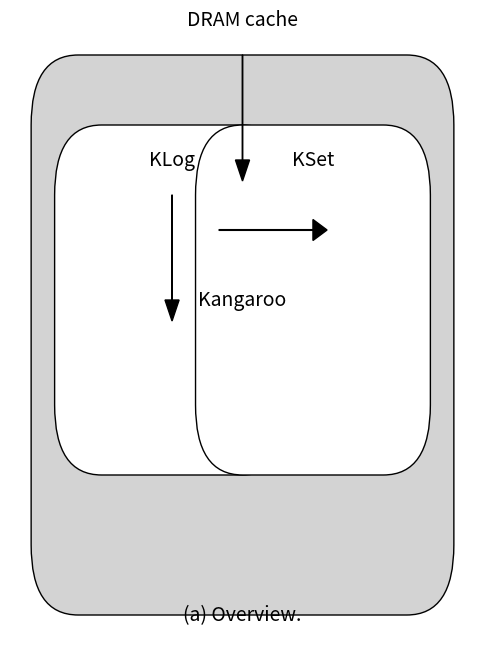

Write Python code to recreate this figure.
import matplotlib.pyplot as plt
import matplotlib.patches as patches

def draw_kangaroo_overview():
    fig, ax = plt.subplots(figsize=(6, 8))

    # Draw outer Kangaroo box
    kangaroo_box = patches.FancyBboxPatch((0.15, 0.2), 0.7, 0.6, boxstyle="round,pad=0.1", edgecolor="black", facecolor='lightgrey')
    ax.add_patch(kangaroo_box)
    
    # Draw KLog and KSet boxes
    klog_box = patches.FancyBboxPatch((0.2, 0.4), 0.3, 0.3, boxstyle="round,pad=0.1", edgecolor="black", facecolor='white')
    kset_box = patches.FancyBboxPatch((0.5, 0.4), 0.3, 0.3, boxstyle="round,pad=0.1", edgecolor="black", facecolor='white')
    ax.add_patch(klog_box)
    ax.add_patch(kset_box)
    
    # Draw text
    ax.text(0.35, 0.75, 'KLog', fontsize=14, ha='center', va='center')
    ax.text(0.65, 0.75, 'KSet', fontsize=14, ha='center', va='center')
    ax.text(0.5, 0.55, 'Kangaroo', fontsize=14, ha='center', va='center')
    ax.text(0.5, 0.95, 'DRAM cache', fontsize=14, ha='center', va='center')
    
    # Draw arrows
    ax.arrow(0.5, 0.9, 0, -0.15, head_width=0.03, head_length=0.03, fc='black', ec='black')
    ax.arrow(0.35, 0.7, 0, -0.15, head_width=0.03, head_length=0.03, fc='black', ec='black')
    ax.arrow(0.45, 0.65, 0.2, 0, head_width=0.03, head_length=0.03, fc='black', ec='black')

    # Annotations
    ax.text(0.5, 0.1, '(a) Overview.', fontsize=14, ha='center', va='center', style='italic')

    plt.axis('off')
    plt.show()

draw_kangaroo_overview()
